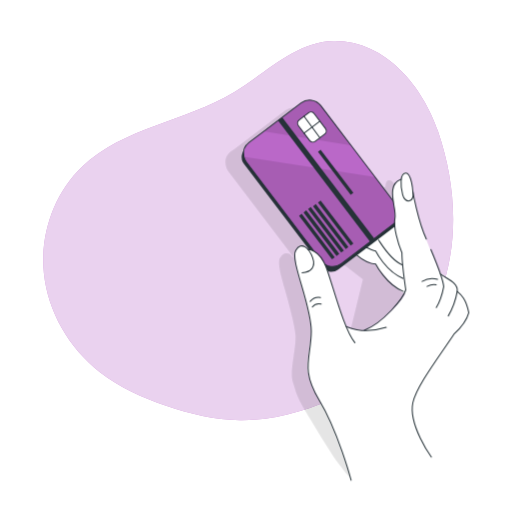
t = 0.00 s
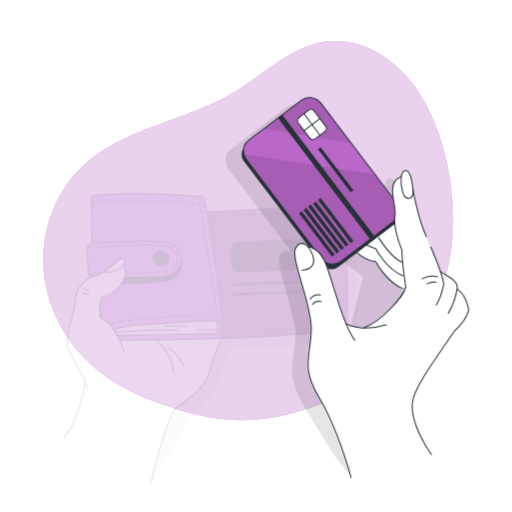
t = 0.19 s
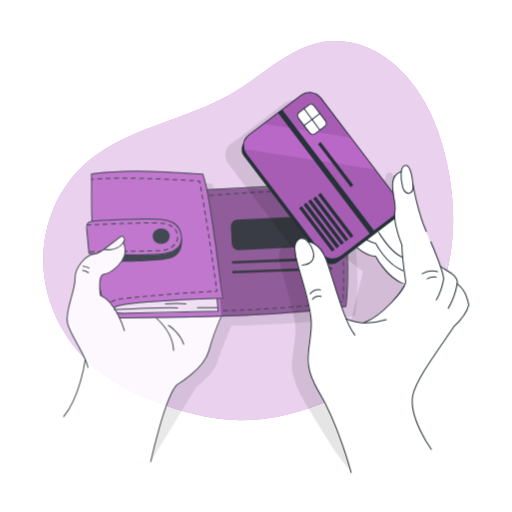
t = 0.56 s
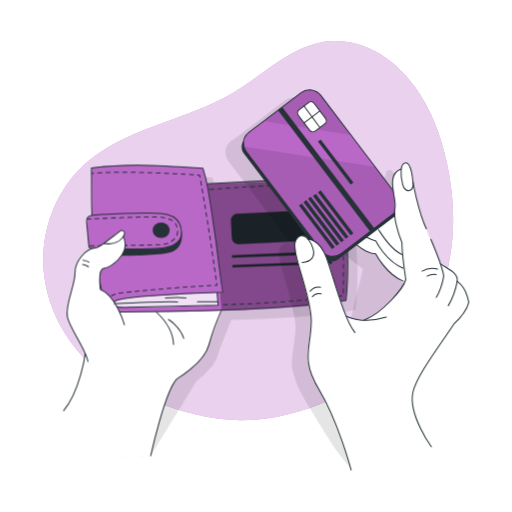
t = 0.75 s
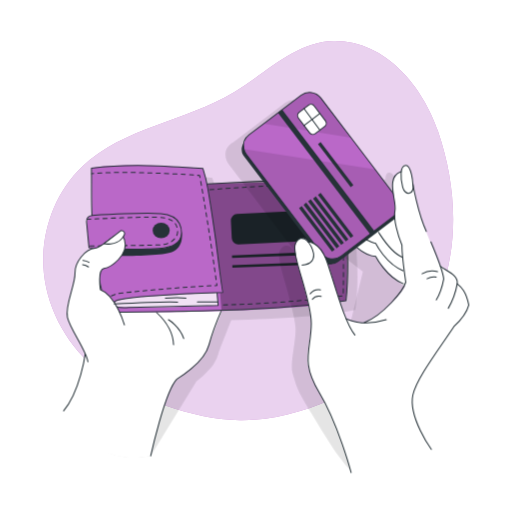
t = 0.94 s
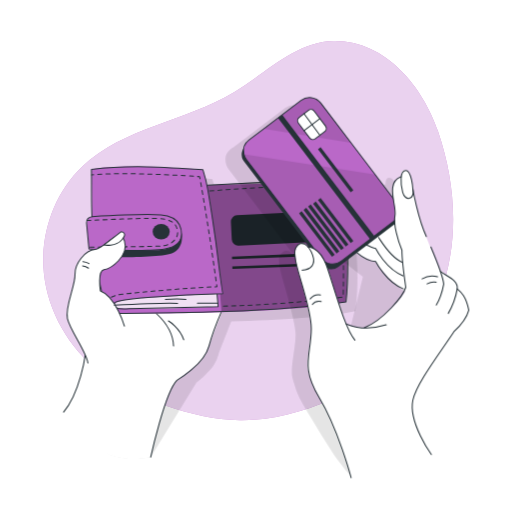
t = 1.31 s

The animated SVG that drew these frames (rendered in a browser with its animation timeline set to each time). Animation: 2 CSS @keyframes rules; one cycle of 1.50 s, repeats indefinitely.

<svg class="animated" id="freepik_stories-wallet" xmlns="http://www.w3.org/2000/svg" viewBox="0 0 500 500" version="1.1" xmlns:xlink="http://www.w3.org/1999/xlink" xmlns:svgjs="http://svgjs.com/svgjs"><style>svg#freepik_stories-wallet:not(.animated) .animable {opacity: 0;}svg#freepik_stories-wallet.animated #freepik--Wallet--inject-36 {animation: 1s 1 forwards cubic-bezier(.36,-0.01,.5,1.38) slideUp;animation-delay: 0s;}svg#freepik_stories-wallet.animated #freepik--Card--inject-36 {animation: 1.5s Infinite  linear floating;animation-delay: 0s;}            @keyframes slideUp {                0% {                    opacity: 0;                    transform: translateY(30px);                }                100% {                    opacity: 1;                    transform: inherit;                }            }                    @keyframes floating {                0% {                    opacity: 1;                    transform: translateY(0px);                }                50% {                    transform: translateY(-10px);                }                100% {                    opacity: 1;                    transform: translateY(0px);                }            }        </style><g id="freepik--background-simple--inject-36" class="animable" style="transform-origin: 242.371px 225.195px;"><path d="M325.67,40.09c-36.81.63-65.19,30.73-96.7,49.77-47.58,28.75-108.69,34.59-148.88,73C52.58,189.19,39,228.83,42.84,266.7s24.64,73.37,54.72,96.71c19.18,14.87,41.69,24.9,64.66,32.75,23.28,7.94,47.52,13.83,72.12,14.14,34.09.43,67.58-9.88,98.42-24.43,21.45-10.11,42.13-22.47,59-39.14,15.94-15.74,28.16-35.08,36.53-55.86,20.69-51.36,17.4-110.23-.54-162.62C412.91,84.92,376.63,39.21,325.67,40.09Z" style="fill: rgb(186, 104, 200); transform-origin: 242.371px 225.195px;" id="elkmeifuvxb1o" class="animable"></path><g id="elfc6hjo7ou9s"><path d="M325.67,40.09c-36.81.63-65.19,30.73-96.7,49.77-47.58,28.75-108.69,34.59-148.88,73C52.58,189.19,39,228.83,42.84,266.7s24.64,73.37,54.72,96.71c19.18,14.87,41.69,24.9,64.66,32.75,23.28,7.94,47.52,13.83,72.12,14.14,34.09.43,67.58-9.88,98.42-24.43,21.45-10.11,42.13-22.47,59-39.14,15.94-15.74,28.16-35.08,36.53-55.86,20.69-51.36,17.4-110.23-.54-162.62C412.91,84.92,376.63,39.21,325.67,40.09Z" style="fill: rgb(255, 255, 255); opacity: 0.7; transform-origin: 242.371px 225.195px;" class="animable"></path></g></g><g id="freepik--Wallet--inject-36" class="animable animator-active" style="transform-origin: 205.621px 305.28px;"><g id="el55641epwcmx"><path d="M348.49,252.05c-.26-7.53-.75-15.56-1.56-23.87-1.09-16.6-3.17-32.1-6.94-41.85h0C319.23,182.08,211.38,190,211.3,190l-.67-3-.27-1.19-.48-2.09-.13-.48c-.7-2.82-1.49-5.61-2.41-8.38h0s-81.76-7.3-108.88-.22h0c0,.24,0,.47,0,.71l.08,6.69c.08,12.95-.22,25.1.45,38.44v.1h0a2.17,2.17,0,0,0-.39,0,5.75,5.75,0,0,0-4.67,3.79h0a5.73,5.73,0,0,0-.29,2.42L94,231c0,.07,0,.13,0,.2,1,10.62,2,21.14,2,21.14h0s.52.05,1.37.09l4.49.32c-9.56.88-20,13.5-19.54,24.35s-10,31.28-7.39,43c2,9.16,12.29,23.89,17.3,35.08l-.39,2.22L69.47,402.32c1.5-2.2,15,56.5,77.7,44.07l44.61-72.68h0a86.06,86.06,0,0,0,13.58-12.77,22.21,22.21,0,0,0,4.21-5.82h0a31.1,31.1,0,0,0,3.61-8.2c.2-.76.41-1.51.63-2.28,3.64-9.27,8.5-21.92,12.06-30.68,47-1.4,96.35-4.27,121.13-10.1h.05C349.45,287.56,349.5,269.27,348.49,252.05ZM107.12,293.12a72.18,72.18,0,0,1-.7-8.17c.55,2.88,1.15,5.75,1.78,8.63C107.84,293.42,107.48,293.26,107.12,293.12Z" style="opacity: 0.1; transform-origin: 209.291px 309.835px;" class="animable"></path></g><path d="M64.36,399.45s20.08,59.37,82.81,46.94c0,0,13.92-65.35,25.58-75,7.52-6.2,24.13-17.32,27.68-25.37s17.81-46.28,20.57-50.88-29.92-57.53-29.92-57.53l-68.84,35.52-38.3,68S76.59,385.13,64.36,399.45Z" style="fill: rgb(255, 255, 255); transform-origin: 142.763px 342.856px;" id="el0y1dm74vrgd" class="animable"></path><path d="M83.27,346.43s-4.91,36.71-21.14,55.89" style="fill: none; stroke: rgb(38, 50, 56); stroke-linecap: round; stroke-linejoin: round; transform-origin: 72.7px 374.375px;" id="elq5yflq3dyt" class="animable"></path><path d="M147.17,446.39s13.84-63.23,25.58-75c0,0,26.52-15.42,31.3-33.57,3.31-12.57,9.33-27.06,12.21-33.64" style="fill: none; stroke: rgb(38, 50, 56); stroke-linecap: round; stroke-linejoin: round; transform-origin: 181.715px 375.285px;" id="elkkebwb79b1o" class="animable"></path><path d="M152.75,306.21c-1-.64,16.05,13,16.71,31.64" style="fill: none; stroke: rgb(38, 50, 56); stroke-linecap: round; stroke-linejoin: round; transform-origin: 161.084px 322.019px;" id="ely2cxkowny6c" class="animable"></path><path d="M337.92,294.78c-55.28,13-233.32,11.29-233.32,11.29-1.5-3.16-3.31-11.12-5.06-20.34-3.5-18.51-6.77-42.1-6.77-42.1l-5.89-.41s-1-10.52-2-21.14,5-10.61,5-10.61l-.43-36.76-.11-9.18c27.12-7.08,108.88.22,108.88.22l2.55,8.86,1.42,6.28,128.68-3.63C342.67,207.77,337.92,294.78,337.92,294.78Z" style="fill: rgb(186, 104, 200); transform-origin: 211.816px 234.292px;" id="elya9gh00fsfc" class="animable"></path><g id="elz7v0nywt5ue"><rect x="225.82" y="208.02" width="96.98" height="29.73" rx="6.29" style="fill: rgb(38, 50, 56); transform-origin: 274.31px 222.885px; transform: rotate(-2.86241deg);" class="animable"></rect></g><polygon points="323.54 246.54 323.81 249.39 226.63 253.15 226.55 250.59 323.54 246.54" style="fill: rgb(38, 50, 56); transform-origin: 275.18px 249.845px;" id="el3b7j2p7r2u2" class="animable"></polygon><polygon points="324.02 256.45 324.11 259.01 226.94 262.6 226.85 260.05 324.02 256.45" style="fill: rgb(38, 50, 56); transform-origin: 275.48px 259.525px;" id="el52toeawmk8v" class="animable"></polygon><g id="el6dlz1vhfqxw"><path d="M330.85,177.26s14.34,68,7.07,117.52c0,0-90.68,10.64-121.73,8.92l-1.27-16.55,2.6-.4S205,192.29,202.16,180.89C202.16,180.89,310.15,173,330.85,177.26Z" style="opacity: 0.3; transform-origin: 271.068px 239.943px;" class="animable"></path></g><g id="elk74ak0womlb"><path d="M211.93,286.91,213,299.42s-91.4,4-99.44,1.09.43-7.55,21.69-9.22S211.93,286.91,211.93,286.91Z" style="fill: rgb(255, 255, 255); opacity: 0.8; transform-origin: 161.784px 294.24px;" class="animable"></path></g><ellipse cx="157.36" cy="226.29" rx="8.35" ry="7.56" style="fill: rgb(38, 50, 56); transform-origin: 157.36px 226.29px;" id="el8aid9cj93u3" class="animable"></ellipse><path d="M92.77,243.62a324,324,0,0,0,11.82,62.45c38.77-.33,77.53-.76,116.29-2s78.59-3.86,117-9.29c0,0,6.88-60.76-7.07-117.52-15.42-3.21-128.26,3.61-128.26,3.61" style="fill: none; stroke: rgb(38, 50, 56); stroke-linecap: round; stroke-linejoin: round; transform-origin: 216.173px 241.235px;" id="elu6dgntfv80s" class="animable"></path><path d="M211.93,286.91,213,299.42l-87,2c-3.59.31-9.18.78-12.48-.91-1.5-.77-2.58-2.65-1.87-4.19.64-1.38,2.32-1.87,3.82-2.17,10.64-2.19,21.5-3.11,32.33-3.91q34.78-2.58,69.67-3.49c-.49,0-6.16-46.79-6.79-51.11-2.46-16.9-4.8-33.87-7.84-50.68a136.57,136.57,0,0,0-4.69-19.21c-35.84-2.56-73.27-4.93-108.89-.22.33,15.87-.26,30,.55,45.94" style="fill: none; stroke: rgb(38, 50, 56); stroke-linecap: round; stroke-linejoin: round; transform-origin: 153.365px 232.278px;" id="elp989pzk75th" class="animable"></path><path d="M103.26,301.36a7.75,7.75,0,0,1-.38-2" style="fill: none; stroke: rgb(38, 50, 56); stroke-linecap: round; stroke-linejoin: round; transform-origin: 103.07px 300.36px;" id="ellhf6xitgxv8" class="animable"></path><path d="M103.46,295.57c1.33-3.33,5.32-7.09,16.17-8.29,19.79-2.2,62.93-6.16,88.24-7.12" style="fill: none; stroke: rgb(38, 50, 56); stroke-linecap: round; stroke-linejoin: round; stroke-dasharray: 3.91096, 3.91096; transform-origin: 155.665px 287.865px;" id="ely91ycyd80e" class="animable"></path><path d="M209.83,280.09l2-.07-.27-2" style="fill: none; stroke: rgb(38, 50, 56); stroke-linecap: round; stroke-linejoin: round; transform-origin: 210.83px 279.055px;" id="eldlzhmvbm3y" class="animable"></path><path d="M211,274.19c-4.55-32.73-9.59-65.22-15.36-97.77" style="fill: none; stroke: rgb(38, 50, 56); stroke-linecap: round; stroke-linejoin: round; stroke-dasharray: 3.88194, 3.88194; transform-origin: 203.32px 225.305px;" id="eldo0rsh9itq9" class="animable"></path><path d="M195.32,174.51l-.36-2-2-.14" style="fill: none; stroke: rgb(38, 50, 56); stroke-linecap: round; stroke-linejoin: round; transform-origin: 194.14px 173.44px;" id="elmnmhchyc5w8" class="animable"></path><path d="M188.92,172.11c-16.63-1.11-63.92-3.88-95.47-1.72" style="fill: none; stroke: rgb(38, 50, 56); stroke-linecap: round; stroke-linejoin: round; stroke-dasharray: 4.06554, 4.06554; transform-origin: 141.185px 170.849px;" id="elipsprh5ii1" class="animable"></path><path d="M91.41,170.54l-2,.16" style="fill: none; stroke: rgb(38, 50, 56); stroke-linecap: round; stroke-linejoin: round; transform-origin: 90.41px 170.62px;" id="elepo2owgwqit" class="animable"></path><path d="M86.88,243.22l-2.39-25.5a5.72,5.72,0,0,1,5.37-6.25c14.7-.85,52.72-2.85,67.31-1.68,7,.56,14.61,2.81,18,9.51,2.82,5.52,3.24,13.8-1.49,18.34-7.2,6.9-20.86,6.37-30.14,6.7C126.26,245,86.89,243.37,86.88,243.22Z" style="fill: none; stroke: rgb(38, 50, 56); stroke-linecap: round; stroke-linejoin: round; transform-origin: 130.868px 226.964px;" id="elbsdv31j330h" class="animable"></path><path d="M177.28,227.63c0-.71,3.64,14.65-9.66,19.72s-74.85,3.47-74.85,3.47v-7.2s43.54.92,50.79.72S176.5,246.55,177.28,227.63Z" style="fill: rgb(38, 50, 56); transform-origin: 135.253px 239.333px;" id="el6piknae3v1a" class="animable"></path><path d="M164.49,313.43s10.88,6.37,14.95,18.34" style="fill: none; stroke: rgb(38, 50, 56); stroke-linecap: round; stroke-linejoin: round; transform-origin: 171.965px 322.6px;" id="elp18ujczve39" class="animable"></path><path d="M84.79,215.3s53.36-2.51,66.94-2.06,20.23,3.44,21.58,11.95S166.43,239,159.87,240s-73,1.29-73,1.29" style="fill: none; stroke: rgb(38, 50, 56); stroke-linecap: round; stroke-linejoin: round; stroke-dasharray: 4, 4; transform-origin: 129.123px 227.238px;" id="elvhefry4ilif" class="animable"></path><path d="M121.46,318.39S113.2,289.7,98,284.05c0,0-3-19.58,3.48-20.66s24.78-13.14,20-28.19-19.13,7.55-28.69,8.42-20,13.5-19.57,24.36-10,31.29-7.39,43,18.7,32.6,20,43.47" style="fill: rgb(255, 255, 255); stroke: rgb(38, 50, 56); stroke-linecap: round; stroke-linejoin: round; transform-origin: 93.8384px 292.247px;" id="elzc9yu9xh55" class="animable"></path><path d="M101.45,239.21s11.45,2.08,17.67-5.19-.94-7.73-.94-7.73Z" style="fill: rgb(255, 255, 255); stroke: rgb(38, 50, 56); stroke-linecap: round; stroke-linejoin: round; transform-origin: 111.555px 232.888px;" id="elc8xf09z6az" class="animable"></path><path d="M81,255.41a12.58,12.58,0,0,1,5.88,1.93" style="fill: none; stroke: rgb(38, 50, 56); stroke-linecap: round; stroke-linejoin: round; transform-origin: 83.94px 256.375px;" id="elr99xueuwlm8" class="animable"></path><path d="M80.65,259.57a11.06,11.06,0,0,1,5.72,2.26" style="fill: none; stroke: rgb(38, 50, 56); stroke-linecap: round; stroke-linejoin: round; transform-origin: 83.51px 260.7px;" id="elbelp58ykgup" class="animable"></path><path d="M111.56,298s49-2.53,61.9-1.79" style="fill: none; stroke: rgb(38, 50, 56); stroke-linecap: round; stroke-linejoin: round; transform-origin: 142.51px 297.037px;" id="el0ibxidsa0o3a" class="animable"></path><path d="M161.53,292.47s12.33-1,20,0" style="fill: none; stroke: rgb(38, 50, 56); stroke-linecap: round; stroke-linejoin: round; transform-origin: 171.53px 292.248px;" id="el0b9apwm66rzd" class="animable"></path><line x1="192.77" y1="296.07" x2="212.72" y2="296.07" style="fill: none; stroke: rgb(38, 50, 56); stroke-linecap: round; stroke-linejoin: round; transform-origin: 202.745px 296.07px;" id="elgl666yk6llt" class="animable"></line><path d="M204.84,186.49s87.63-7.83,122.84-3.36c0,0,9.5,17.47,7.43,107A1123.46,1123.46,0,0,1,215.83,299" style="fill: none; stroke: rgb(38, 50, 56); stroke-linecap: round; stroke-linejoin: round; stroke-dasharray: 4, 4; transform-origin: 270.123px 240.376px;" id="elrfsj0x445nm" class="animable"></path></g><g id="freepik--Card--inject-36" class="animable" style="transform-origin: 338.973px 284.945px;"><g id="elmajzy6wgxb9"><g style="opacity: 0.1; transform-origin: 331.322px 287.128px;" class="animable"><path d="M442.06,310.39c-2.49-10.59-6.14-14.57-9.8-17.63,0,0-.08-6-4.77-9.42a31.8,31.8,0,0,0-4-3c-4.4-3.3-9.25-7-9.25-7-2.28-6.6-5.37-14.59-8.71-22.45l.17,1.79c-3.42-8.35-6.77-16.66-7.71-19.42l0-.06c1,2.66,2,5.23,3.1,7.6l-12.52-44.25c-.3-1.78-.61-3.53-.92-5.22-.6-5-2.23-14.42-6.16-15.09a3.27,3.27,0,0,0-.44,0s-4.63-2-4.63,6.21c-5.51,1.84-7.64,6-8.17,10.89a14.62,14.62,0,0,0-.1,4.7c.1,1.81.31,3.66.59,5.5L351,180.22,349.29,178l-21.88-28.8L298,110.4a13.77,13.77,0,0,0-19.3-2.63L242.19,135.5l-14.25,10.82c-10.93,5.69-8.08,16.93-5.05,20.92l63.67,83.81a6.63,6.63,0,0,0-1-.05s-1.82-4.29-6.32-3.61a5.21,5.21,0,0,0-2.68.89,4.81,4.81,0,0,0-1.79,1.63,14.22,14.22,0,0,0-1.34,1.92c-2.29,3.92-.17,13.51,3.14,25.22.21.76.42,1.49.62,2.17l0,.11.85,2.93c3.24,11.24,9.3,33.31,10.42,44.13.08,1,.13,2.07.15,3.07.07,12.46-5.46,33.32-3.08,41.94.31,1.13.63,2.21.95,3.28,1.77,5.76,3.35,11.21,6.13,16.62,3.38,6.6,7.41,12.93,11.18,19.32q10.38,17.61,21.48,34.8c3.41,5.26,7.4,10.06,11.26,15,1.77,2.27,5.63,5.68,6.3,8.59,0,0,34.23,2.83,53.39-9.34l-1.8-27.24,12.85-73.85c3.67-5.57,15-16.45,17.26-19.89,1.17-1.71,2.31-3.41,3.42-5.07,8.45-7.89,12.68-14,14.54-21.11C442.53,312.53,442.4,311.72,442.06,310.39ZM322.19,324.84v0Zm1.37,1.68-.17-.32a40.46,40.46,0,0,0,11,3.2C330.4,328.94,325.89,328.3,323.56,326.52ZM338,329.83h0l1.84.13A13.78,13.78,0,0,1,338,329.83Zm-14.8-4.06-2.3-4.56c-3.2-9.18-10.43-30.82-10.46-30.91h0A125,125,0,0,0,304.78,272a10.89,10.89,0,0,0,10.21-1.6l17.5-13.29c1.81,1.09,3.66,2.07,5.47,2.93l16.39,12.81-13,53.43Zm66.34-123.06h0c1.36,6.38,3.51,15.56,6.36,24.45A160.3,160.3,0,0,1,389.52,202.71Z" id="el4azhzzxz37y" class="animable" style="transform-origin: 331.322px 287.128px;"></path><path d="M315.25,459.45l.1.48S315.32,459.75,315.25,459.45Z" id="elmo2lp9qrt68" class="animable" style="transform-origin: 315.3px 459.69px;"></path></g></g><path d="M376,204.67c1-.66,15.66-8.64,23,15.29s15.95,64.65,15.95,64.65L397.51,288s-16.16-8.6-30.64-30.14c0,0-20.3-5.26-29.14-17.76-8-11.36,16.68-53.07,16.68-53.07Z" style="fill: rgb(255, 255, 255); transform-origin: 375.542px 237.515px;" id="elmiq8affj2x" class="animable"></path><path d="M369.73,234.45c4.32,6.48,12.5,20.11,23.54,24.41" style="fill: none; stroke: rgb(38, 50, 56); stroke-linecap: round; stroke-linejoin: round; transform-origin: 381.5px 246.655px;" id="elyl907ip4w0p" class="animable"></path><path d="M357.51,241.42c2,.81,7,3.69,9.36,3.8,0,0,10.19,20.17,27,26.72" style="fill: none; stroke: rgb(38, 50, 56); stroke-linecap: round; stroke-linejoin: round; transform-origin: 375.69px 256.68px;" id="elkpjdbusbcap" class="animable"></path><path d="M348.16,248.85c6.25,5.23,13.7,8.8,18.71,9,0,0,10.19,20.17,27,26.72" style="fill: none; stroke: rgb(38, 50, 56); stroke-linecap: round; stroke-linejoin: round; transform-origin: 371.015px 266.71px;" id="el3fwvzmo3o49" class="animable"></path><g id="el59btzmcp2i6"><rect x="267.27" y="108.53" width="91.28" height="148.81" rx="10.92" style="fill: rgb(38, 50, 56); transform-origin: 312.91px 182.935px; transform: rotate(-37.22deg);" class="animable"></rect></g><path d="M384,219l-50.74,38.55a13.75,13.75,0,0,1-19.3-2.64l-73.35-96.56a13.48,13.48,0,0,1-2.46-5.28,13.71,13.71,0,0,1,5.09-14l14.26-10.82L294,100.51a13.77,13.77,0,0,1,19.3,2.64l29.43,38.74,21.88,28.8,22,29A13.77,13.77,0,0,1,384,219Z" style="fill: rgb(186, 104, 200); transform-origin: 313.617px 179.034px;" id="el46b750rthvd" class="animable"></path><g id="elzavcf5cpy3"><path d="M342.69,141.89l-85.22-13.65L294,100.51a13.77,13.77,0,0,1,19.3,2.64Z" style="opacity: 0.1; transform-origin: 300.08px 119.797px;" class="animable"></path></g><g id="elxbcrc6o92b7"><path d="M384,219l-50.74,38.55a13.75,13.75,0,0,1-19.3-2.64l-73.35-96.56a13.48,13.48,0,0,1-2.46-5.28L366.29,173l20.32,26.75A13.77,13.77,0,0,1,384,219Z" style="opacity: 0.1; transform-origin: 313.776px 206.717px;" class="animable"></path></g><g id="elzj6s7k09vf"><rect x="294.91" y="111.05" width="19.41" height="26.09" rx="4.08" style="fill: rgb(255, 255, 255); stroke: rgb(38, 50, 56); stroke-linecap: round; stroke-linejoin: round; transform-origin: 304.615px 124.095px; transform: rotate(-37.22deg);" class="animable"></rect></g><line x1="296.91" y1="113.56" x2="312.38" y2="134.58" style="fill: rgb(255, 255, 255); stroke: rgb(38, 50, 56); stroke-linecap: round; stroke-linejoin: round; transform-origin: 304.645px 124.07px;" id="elfpxk4zx9eqa" class="animable"></line><line x1="296.91" y1="130.01" x2="312.38" y2="118.28" style="fill: rgb(255, 255, 255); stroke: rgb(38, 50, 56); stroke-linecap: round; stroke-linejoin: round; transform-origin: 304.645px 124.145px;" id="elqk50nisgwus" class="animable"></line><polygon points="326.87 251.26 324.23 253.2 292.02 210.8 294.64 208.82 326.87 251.26" style="fill: rgb(38, 50, 56); transform-origin: 309.445px 231.01px;" id="elcmlheli31w7" class="animable"></polygon><polygon points="331.34 247.95 328.7 249.91 296.45 207.44 299.05 205.46 331.34 247.95" style="fill: rgb(38, 50, 56); transform-origin: 313.895px 227.685px;" id="elyucxchotg7h" class="animable"></polygon><polygon points="335.8 244.66 333.17 246.6 300.87 204.09 303.48 202.1 335.8 244.66" style="fill: rgb(38, 50, 56); transform-origin: 318.335px 224.35px;" id="eln76n0ro7zar" class="animable"></polygon><polygon points="340.27 241.35 337.63 243.29 305.76 201.34 308.36 199.35 340.27 241.35" style="fill: rgb(38, 50, 56); transform-origin: 323.015px 221.32px;" id="elub7p5tw8ku" class="animable"></polygon><polygon points="345.09 237.79 342.45 239.74 310.53 197.72 313.14 195.73 345.09 237.79" style="fill: rgb(38, 50, 56); transform-origin: 327.81px 217.735px;" id="elbm5w2gc0i4" class="animable"></polygon><polygon points="345.09 188.35 342.45 190.29 310.53 148.27 313.14 146.29 345.09 188.35" style="fill: rgb(38, 50, 56); transform-origin: 327.81px 168.29px;" id="eldejr4ivbyi" class="animable"></polygon><g id="elteyghai61b"><rect x="315.94" y="101.01" width="5.13" height="148.7" style="fill: rgb(38, 50, 56); transform-origin: 318.505px 175.36px; transform: rotate(-37.22deg);" class="animable"></rect></g><path d="M384,219l-50.74,38.55a13.75,13.75,0,0,1-19.3-2.64l-73.35-96.56a13.48,13.48,0,0,1-2.46-5.28,13.71,13.71,0,0,1,5.09-14l14.26-10.82L294,100.51a13.77,13.77,0,0,1,19.3,2.64l29.43,38.74,21.88,28.8,22,29A13.77,13.77,0,0,1,384,219Z" style="fill: none; stroke: rgb(38, 50, 56); stroke-linecap: round; stroke-linejoin: round; transform-origin: 313.617px 179.034px;" id="elcmf8eto8305" class="animable"></path><path d="M342.87,469s59.06,21,76.93-24.74c0,0-27.95-34-12.69-61.78,9.6-17.5,36.15-56.13,36.15-56.13s11.09-10.53,14.54-21.11c0,0-1.9-11.79-10.26-19.77,0,0-.09-6-4.78-9.42s-13.29-10-13.29-10S415.33,232.13,413.23,226s-6.32-17.72-8.43-30.52-4.06-26.58-8.54-26.54c0,0-4.62-2-4.62,6.21,0,0-9.7,5-8.27,15.58s2.75,16.05,2.37,22,1.53,26.61,6.31,33.09c0,0,1.6,29,4,36.55.08.23.15.44.22.63,2.52,6.39-22.66,31-36.29,37.66,0,0-1.43,2.66-6.72,1.93s-14.24-1.07-15.78-5S325.69,283,325.69,283s-8.29-39.3-24.85-39.29c0,0-2.51-6-9-2.72s-2.24,21.16.63,30.94,10.14,35.49,11.32,47.32-5.52,35.53-3,44.85,5.32,15.61,13.36,30.87S340,455.73,342.87,469Z" style="fill: rgb(255, 255, 255); transform-origin: 373.114px 321.269px;" id="elvhj7l3tmv8m" class="animable"></path><path d="M342.87,469s-12.64-47.58-31.22-78.35S304,349,304,323.39s-20.87-69.21-15.24-78.82,13.31-1.92,16.52,7.05S304,265.72,295,266.36" style="fill: none; stroke: rgb(38, 50, 56); stroke-linecap: round; stroke-linejoin: round; transform-origin: 315.333px 354.566px;" id="ele9va44l23cn" class="animable"></path><path d="M300.84,243.75s10.79-.66,17.42,16.59,17.25,61,28.31,74.31" style="fill: none; stroke: rgb(38, 50, 56); stroke-linecap: round; stroke-linejoin: round; transform-origin: 323.705px 289.198px;" id="elsi6fokx7pp" class="animable"></path><path d="M337.84,318.49c.06.14,15.45,8.72,39.33,1.2" style="fill: none; stroke: rgb(38, 50, 56); stroke-linecap: round; stroke-linejoin: round; transform-origin: 357.505px 320.632px;" id="eln66xrt7j37" class="animable"></path><path d="M302.89,294.38a10.81,10.81,0,0,1,10.1-3.83" style="fill: none; stroke: rgb(38, 50, 56); stroke-linecap: round; stroke-linejoin: round; transform-origin: 307.94px 292.395px;" id="el4q8nwor2o2t" class="animable"></path><path d="M304.94,299.81a8.61,8.61,0,0,1,8.69-2.83" style="fill: none; stroke: rgb(38, 50, 56); stroke-linecap: round; stroke-linejoin: round; transform-origin: 309.285px 298.267px;" id="elh2qn6h8xu4" class="animable"></path><path d="M391.64,175.12c-15.7,5.23-4,28.94-5.9,37.59s3,25.21,6.77,34.19c0,10.53,3.75,36.08,3.75,36.08-2.32,8.13-21.68,32.09-40.49,39.59" style="fill: none; stroke: rgb(38, 50, 56); stroke-linecap: round; stroke-linejoin: round; transform-origin: 376.015px 248.845px;" id="elio8w7q1965" class="animable"></path><path d="M403.16,187.06s-1.17-18.15-6.9-18.15-5.38,12.23-3,21.31S404.9,198,403.16,187.06Z" style="fill: none; stroke: rgb(38, 50, 56); stroke-linecap: round; stroke-linejoin: round; transform-origin: 397.506px 182.575px;" id="eljo1k253e8e" class="animable"></path><path d="M403.16,187.06s4.88,28.53,13.15,46.45" style="fill: none; stroke: rgb(38, 50, 56); stroke-linecap: round; stroke-linejoin: round; transform-origin: 409.735px 210.285px;" id="elj26dpm3gh8c" class="animable"></path><path d="M426.06,300.33c4-6.48,5.77-12.61,7.25-20.41-.37-4.89-6-20.85-12.54-36.31" style="fill: none; stroke: rgb(38, 50, 56); stroke-linecap: round; stroke-linejoin: round; transform-origin: 427.04px 271.97px;" id="elgo6g70lhu1j" class="animable"></path><path d="M430,267.56c6.49,4.88,17.78,8.63,16.48,17.05a70.79,70.79,0,0,1-8.7,23.89" style="fill: none; stroke: rgb(38, 50, 56); stroke-linecap: round; stroke-linejoin: round; transform-origin: 438.292px 288.03px;" id="elmslyz2r3cao" class="animable"></path><path d="M421.24,446.39S398.63,415,403.16,393.32c3.33-15.95,24.74-43.84,40.1-66.94,8.46-7.89,12.69-14,14.54-21.11-2.71-13.35-7.11-17.24-11.34-20.66" style="fill: none; stroke: rgb(38, 50, 56); stroke-linecap: round; stroke-linejoin: round; transform-origin: 430.18px 365.5px;" id="el86ho1vgr8kg" class="animable"></path><path d="M427.27,272.74a19.11,19.11,0,0,0-15.07,2.05" style="fill: none; stroke: rgb(38, 50, 56); stroke-linecap: round; stroke-linejoin: round; transform-origin: 419.735px 273.408px;" id="elresboo32b4r" class="animable"></path><path d="M426,278.11a14.25,14.25,0,0,0-8.94,1.57" style="fill: none; stroke: rgb(38, 50, 56); stroke-linecap: round; stroke-linejoin: round; transform-origin: 421.53px 278.815px;" id="elqdmky6vtwhi" class="animable"></path></g><defs>     <filter id="active" height="200%">         <feMorphology in="SourceAlpha" result="DILATED" operator="dilate" radius="2"></feMorphology>                <feFlood flood-color="#32DFEC" flood-opacity="1" result="PINK"></feFlood>        <feComposite in="PINK" in2="DILATED" operator="in" result="OUTLINE"></feComposite>        <feMerge>            <feMergeNode in="OUTLINE"></feMergeNode>            <feMergeNode in="SourceGraphic"></feMergeNode>        </feMerge>    </filter>    <filter id="hover" height="200%">        <feMorphology in="SourceAlpha" result="DILATED" operator="dilate" radius="2"></feMorphology>                <feFlood flood-color="#ff0000" flood-opacity="0.5" result="PINK"></feFlood>        <feComposite in="PINK" in2="DILATED" operator="in" result="OUTLINE"></feComposite>        <feMerge>            <feMergeNode in="OUTLINE"></feMergeNode>            <feMergeNode in="SourceGraphic"></feMergeNode>        </feMerge>            <feColorMatrix type="matrix" values="0   0   0   0   0                0   1   0   0   0                0   0   0   0   0                0   0   0   1   0 "></feColorMatrix>    </filter></defs></svg>